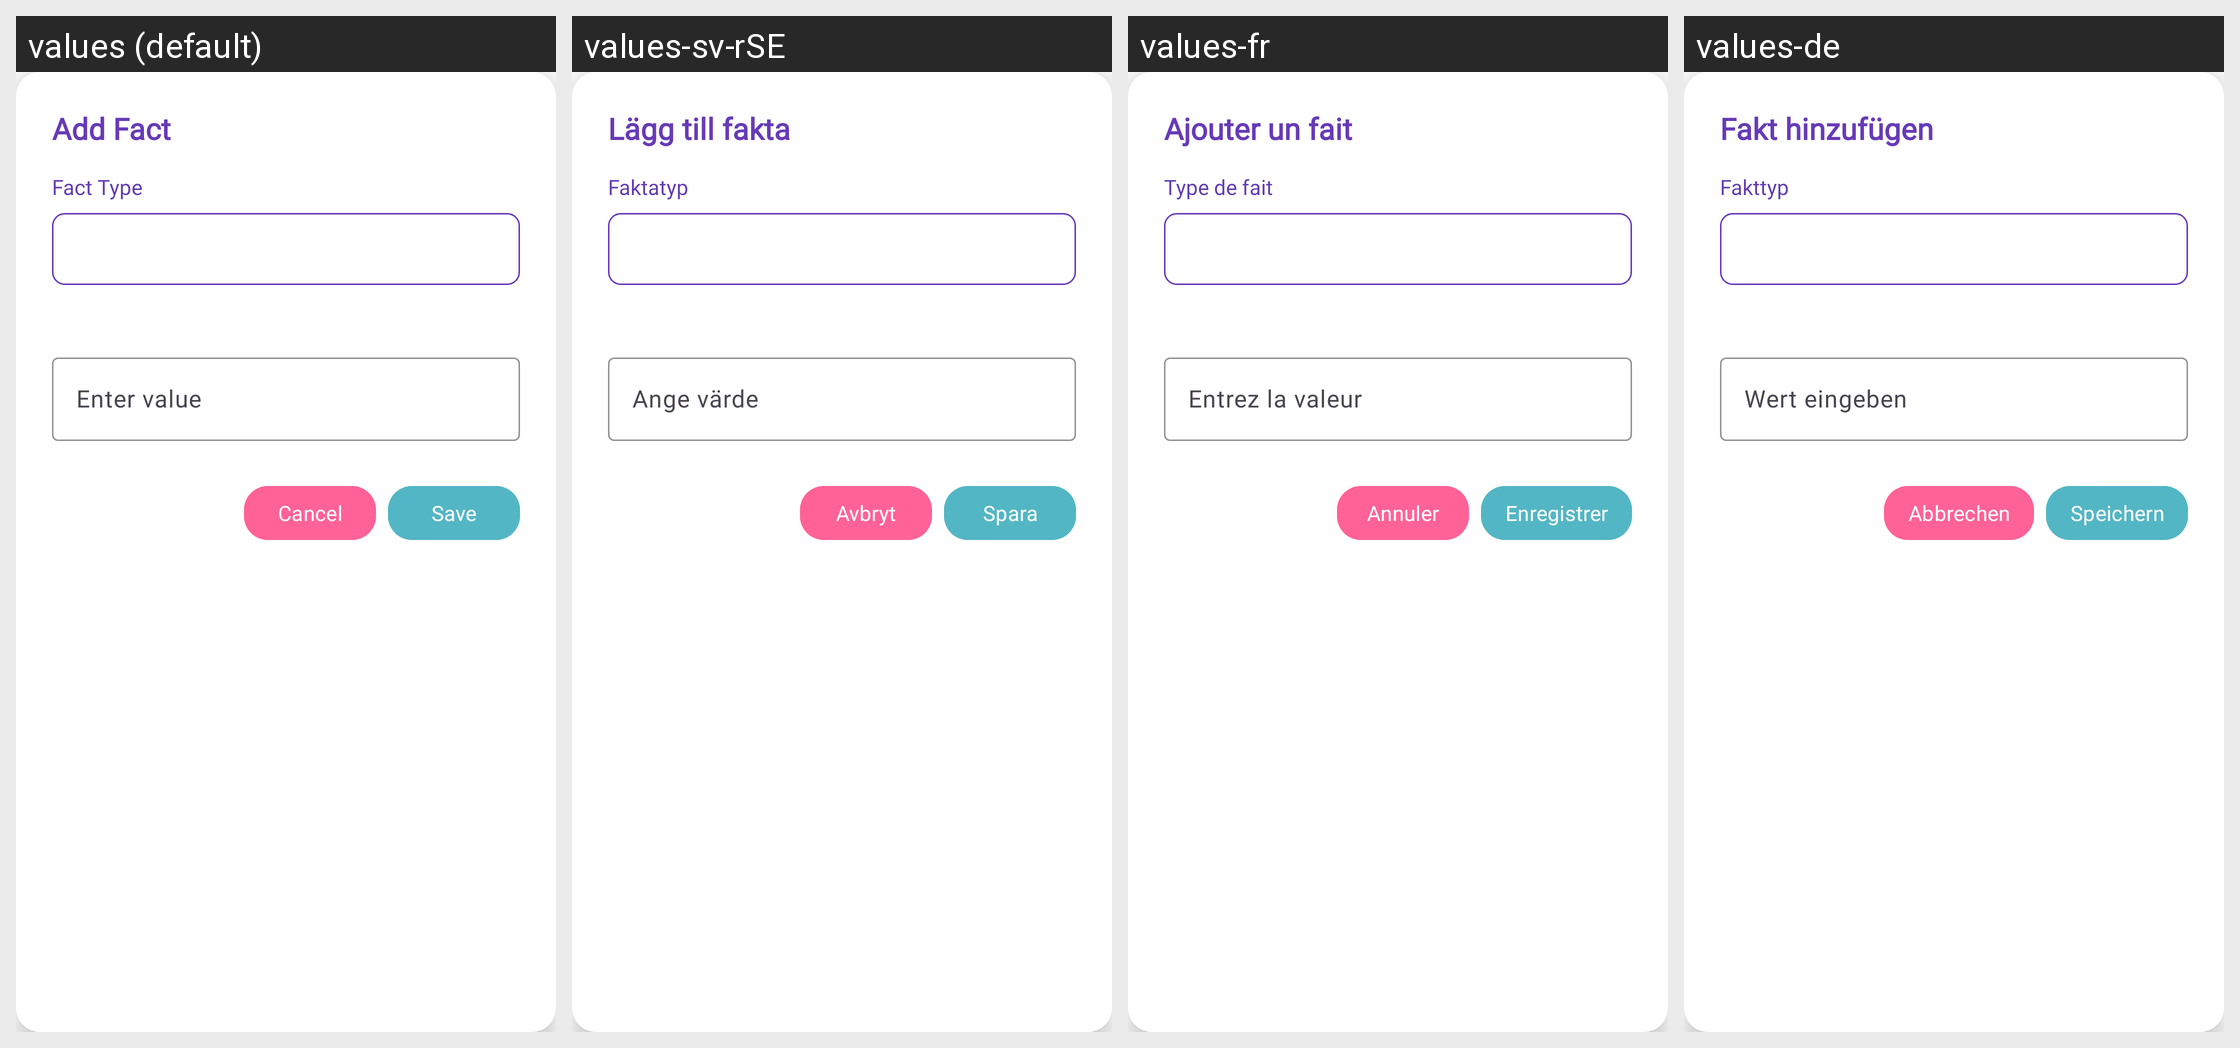

This grid shows one Android layout under several languages. Give, for every string resource on the screen, its name, the default text and each shown locale's text.
Android screen res/layout/dialog_add_edit_fact.xml rendered under 4 locales, left to right: values (default), values-sv-rSE, values-fr, values-de. Device: Nexus 5 (rendered at 1080×1920; each locale shown at half size, 540×960, under a caption strip naming it); theme MaterialAppTheme.
Other locales in the repository, not shown: values-es-rCL, values-es-rES, values-it, values-pl.
Strings drawn on this screen, with the default value and each locale's value (text and hints the layout hard-codes, and strings that could not be matched under every locale, appear in the picture but are not listed):

title_add_fact
  values: Add Fact
  values-sv-rSE: Lägg till fakta
  values-fr: Ajouter un fait
  values-de: Fakt hinzufügen

label_fact_type
  values: Fact Type
  values-sv-rSE: Faktatyp
  values-fr: Type de fait
  values-de: Fakttyp

hint_fact_value
  values: Enter value
  values-sv-rSE: Ange värde
  values-fr: Entrez la valeur
  values-de: Wert eingeben

cancel
  values: Cancel
  values-sv-rSE: Avbryt
  values-fr: Annuler
  values-de: Abbrechen

save
  values: Save
  values-sv-rSE: Spara
  values-fr: Enregistrer
  values-de: Speichern
